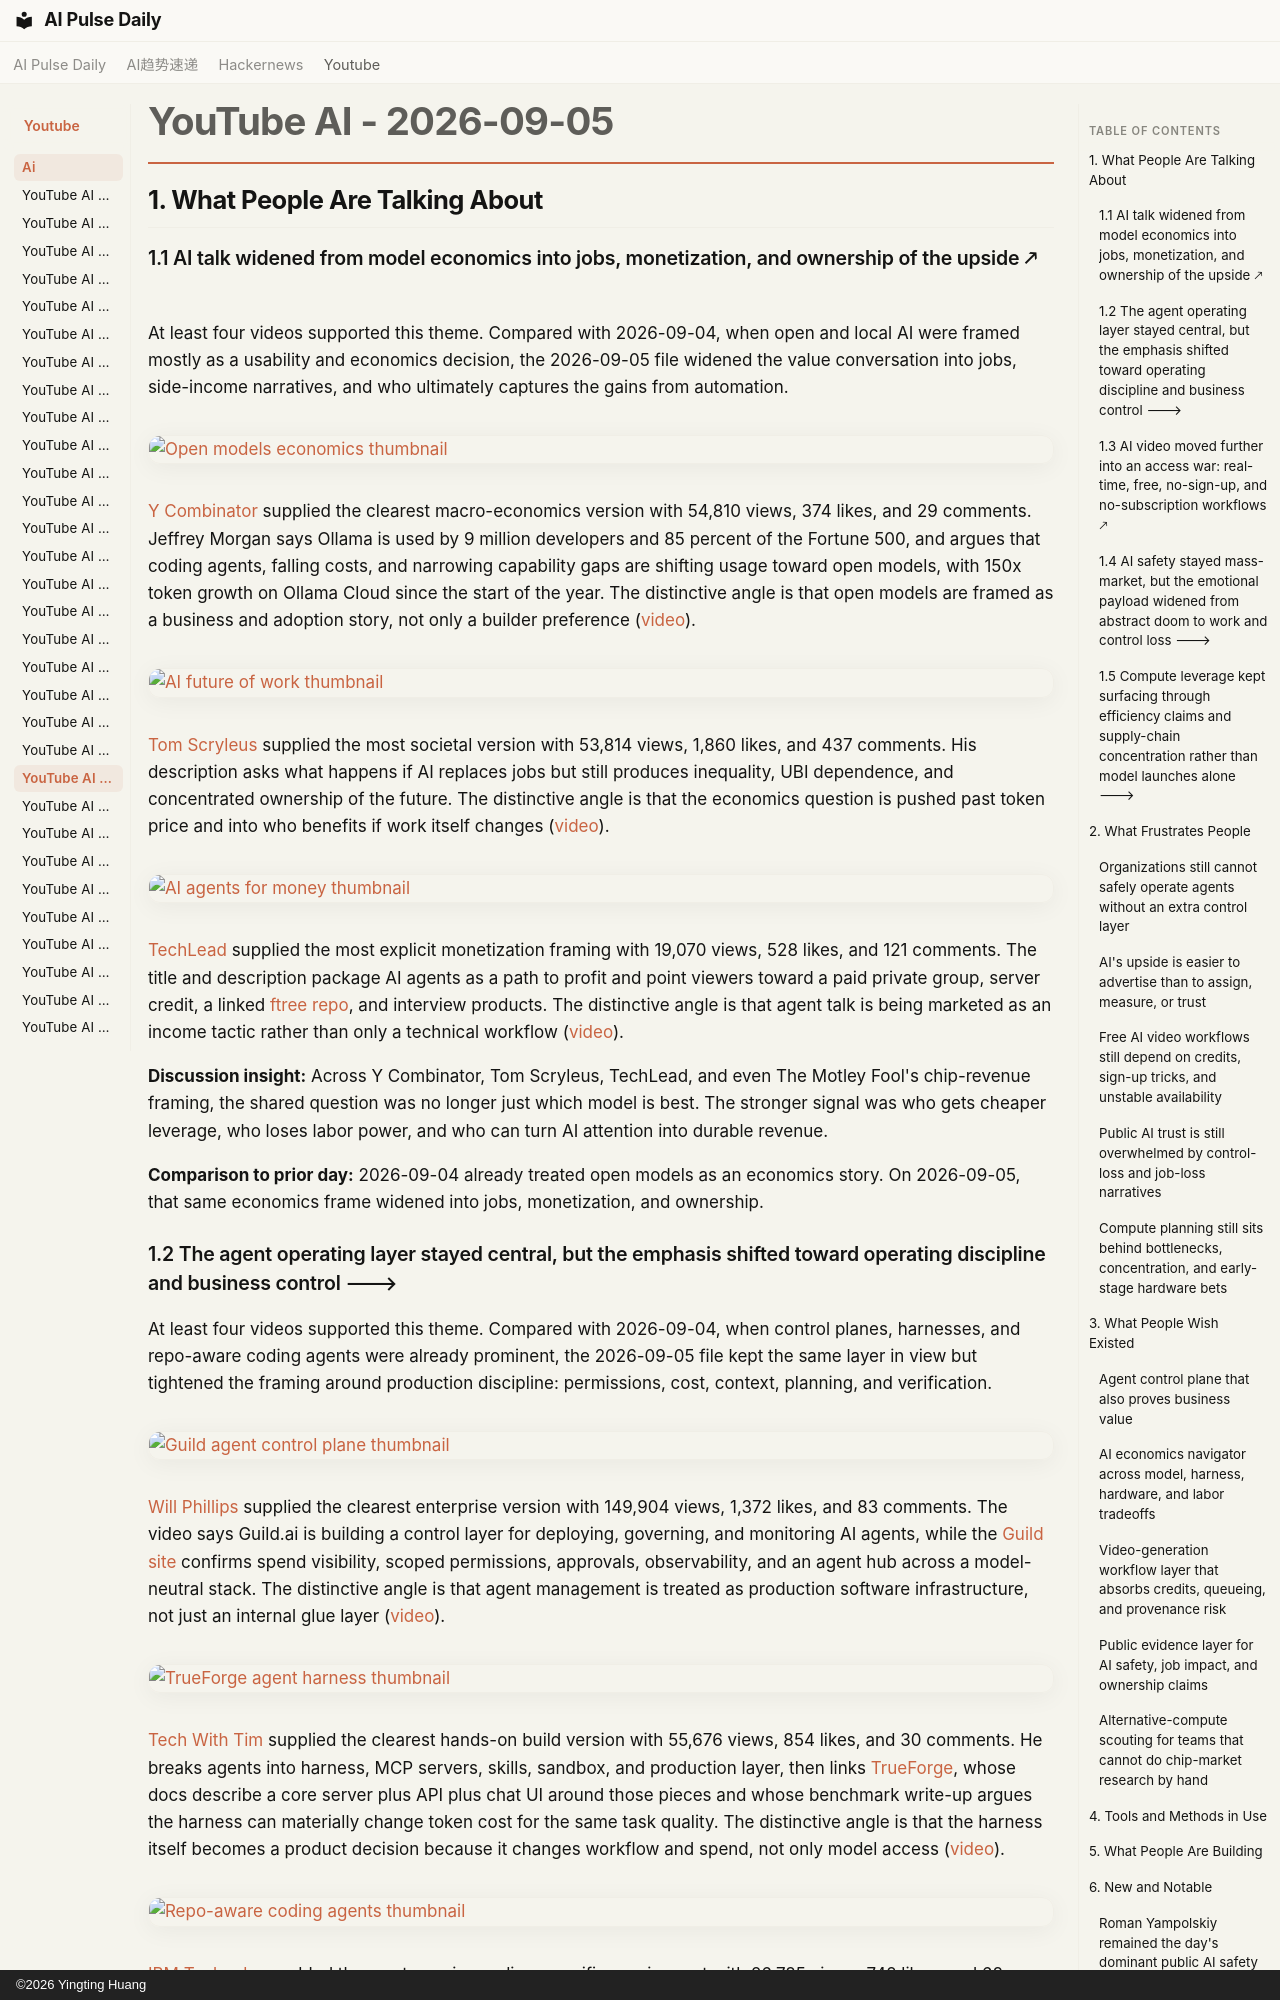

repository: vibewatch/vibewatch.github.io · page: youtube/ai/2026-09-05/index.html · generator: mkdocs · copyright: ©2026 Yingting Huang

# YouTube AI - 2026-09-05

## 1. What People Are Talking About

### 1.1 AI talk widened from model economics into jobs, monetization, and ownership of the upside 🡕

At least four videos supported this theme. Compared with 2026-09-04, when open and local AI were framed mostly as a usability and economics decision, the 2026-09-05 file widened the value conversation into jobs, side-income narratives, and who ultimately captures the gains from automation.

[![Open models economics thumbnail](https://i.ytimg.com/vi/rY0wnfFHYbs/maxresdefault.jpg)](https://www.youtube.com/watch?v=rY0wnfFHYbs)

[Y Combinator](https://www.youtube.com/channel/UCcefcZRL2oaA_uBNeo5UOWg) supplied the clearest macro-economics version with 54,810 views, 374 likes, and 29 comments. Jeffrey Morgan says Ollama is used by 9 million developers and 85 percent of the Fortune 500, and argues that coding agents, falling costs, and narrowing capability gaps are shifting usage toward open models, with 150x token growth on Ollama Cloud since the start of the year. The distinctive angle is that open models are framed as a business and adoption story, not only a builder preference ([video](https://www.youtube.com/watch?v=rY0wnfFHYbs)).

[![AI future of work thumbnail](https://i.ytimg.com/vi/IYfvRqoZUq0/maxresdefault.jpg)](https://www.youtube.com/watch?v=IYfvRqoZUq0)

[Tom Scryleus](https://www.youtube.com/channel/UCGTfkcZ87IcsE9B3IGtnXtQ) supplied the most societal version with 53,814 views, 1,860 likes, and 437 comments. His description asks what happens if AI replaces jobs but still produces inequality, UBI dependence, and concentrated ownership of the future. The distinctive angle is that the economics question is pushed past token price and into who benefits if work itself changes ([video](https://www.youtube.com/watch?v=IYfvRqoZUq0)).

[![AI agents for money thumbnail](https://i.ytimg.com/vi/sqA5RL_FUuo/maxresdefault.jpg)](https://www.youtube.com/watch?v=sqA5RL_FUuo)

[TechLead](https://www.youtube.com/channel/UC4xKdmAXFh4ACyhpiQ_3qBw) supplied the most explicit monetization framing with 19,070 views, 528 likes, and 121 comments. The title and description package AI agents as a path to profit and point viewers toward a paid private group, server credit, a linked [ftree repo](https://github.com/techleadhd/ftree), and interview products. The distinctive angle is that agent talk is being marketed as an income tactic rather than only a technical workflow ([video](https://www.youtube.com/watch?v=sqA5RL_FUuo)).

**Discussion insight:** Across Y Combinator, Tom Scryleus, TechLead, and even The Motley Fool's chip-revenue framing, the shared question was no longer just which model is best. The stronger signal was who gets cheaper leverage, who loses labor power, and who can turn AI attention into durable revenue.

**Comparison to prior day:** 2026-09-04 already treated open models as an economics story. On 2026-09-05, that same economics frame widened into jobs, monetization, and ownership.
